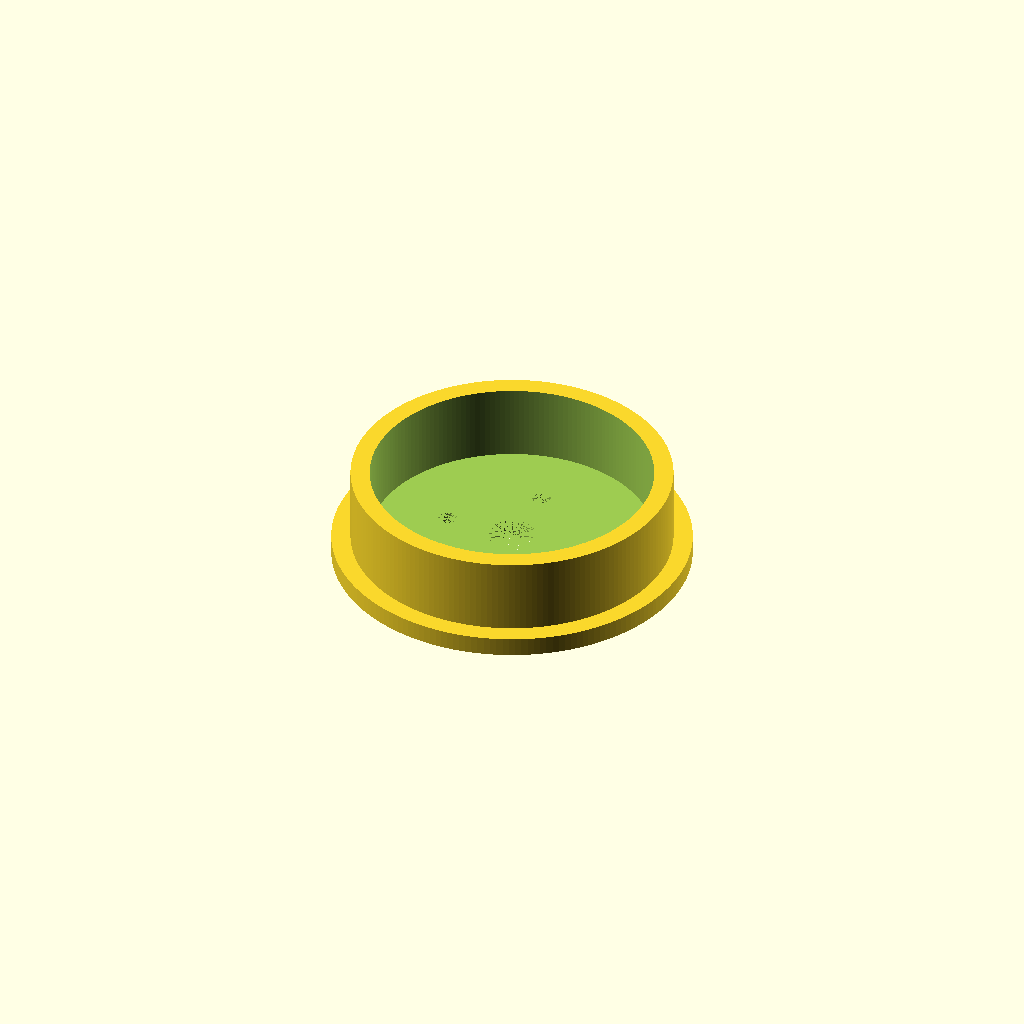
Cell 1: the model at its default parameters.
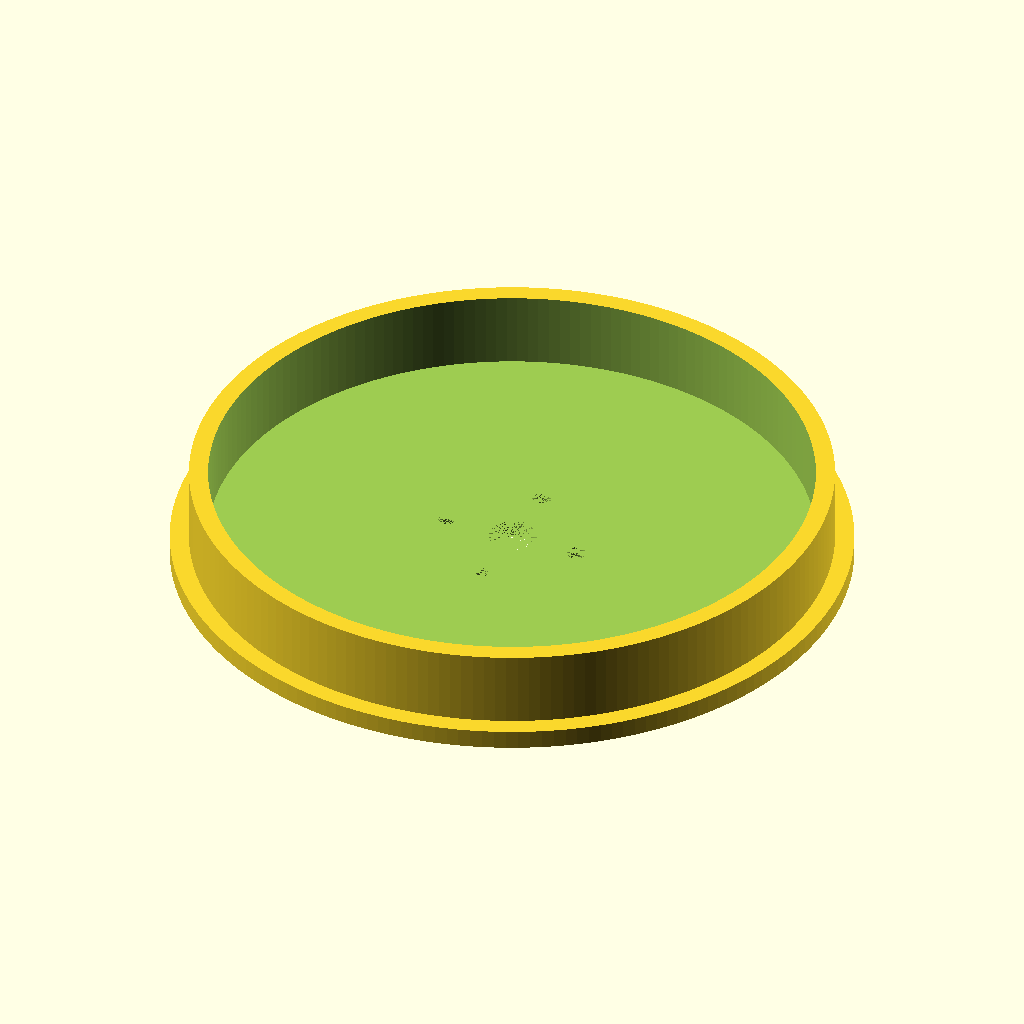
Cell 2: the same model with diameter = 100.8.
All cells are drawn from one camera (rotation 55°, 0°, 25°, orthographic, colour scheme Cornfield), so only the parameter changes between them.
Source of the model, inputs/thingiverse/thing-1230609/files/Spool_Hub.scad:
hole_diameter = 8;
diameter = 50.4;
resolution = 180;
friction_fit = false;


difference(){
    union(){
        cylinder(r = diameter/2, h = 15, $fn = resolution);
        cylinder(r = (diameter/2)+3, h = 3, $fn = resolution);
    }
    union(){
        translate([0, 0, 3]){
            cylinder(r = (diameter/2)-3, h = 15, $fn = resolution);
        }
        cylinder(r = hole_diameter/2, h = 3, $fn = resolution);
        translate([11.1, 0, 0]){
            tiehole();
        }
        translate([-11.1, 0, 0]){
            tiehole();
        }
        translate([0, 11.1, 0]){
            tiehole();
        }
        translate([0, -11.1, 0]){
            tiehole();
        }
		rotate([0, 0, 45]){
			translate([0, sqrt(61.605), 0.75]){
				tieslot();
			}
			translate([0, -sqrt(61.605), 0.75]){
				tieslot();
			}
		}
    }
}
module tiehole(){
	if(friction_fit == false){
		cylinder(r = 1.5, h = 3, $fn = resolution);
	}
}
module tieslot(){
	if(friction_fit == false){
		cube([sqrt(246.42), 3, 1.5], center = true);
	}
}
Customizer parameters (derived from the source; name, type, default, range or options):
hole_diameter: number, default 8
diameter: number, default 50.4
resolution: number, default 180
friction_fit: bool, default false
